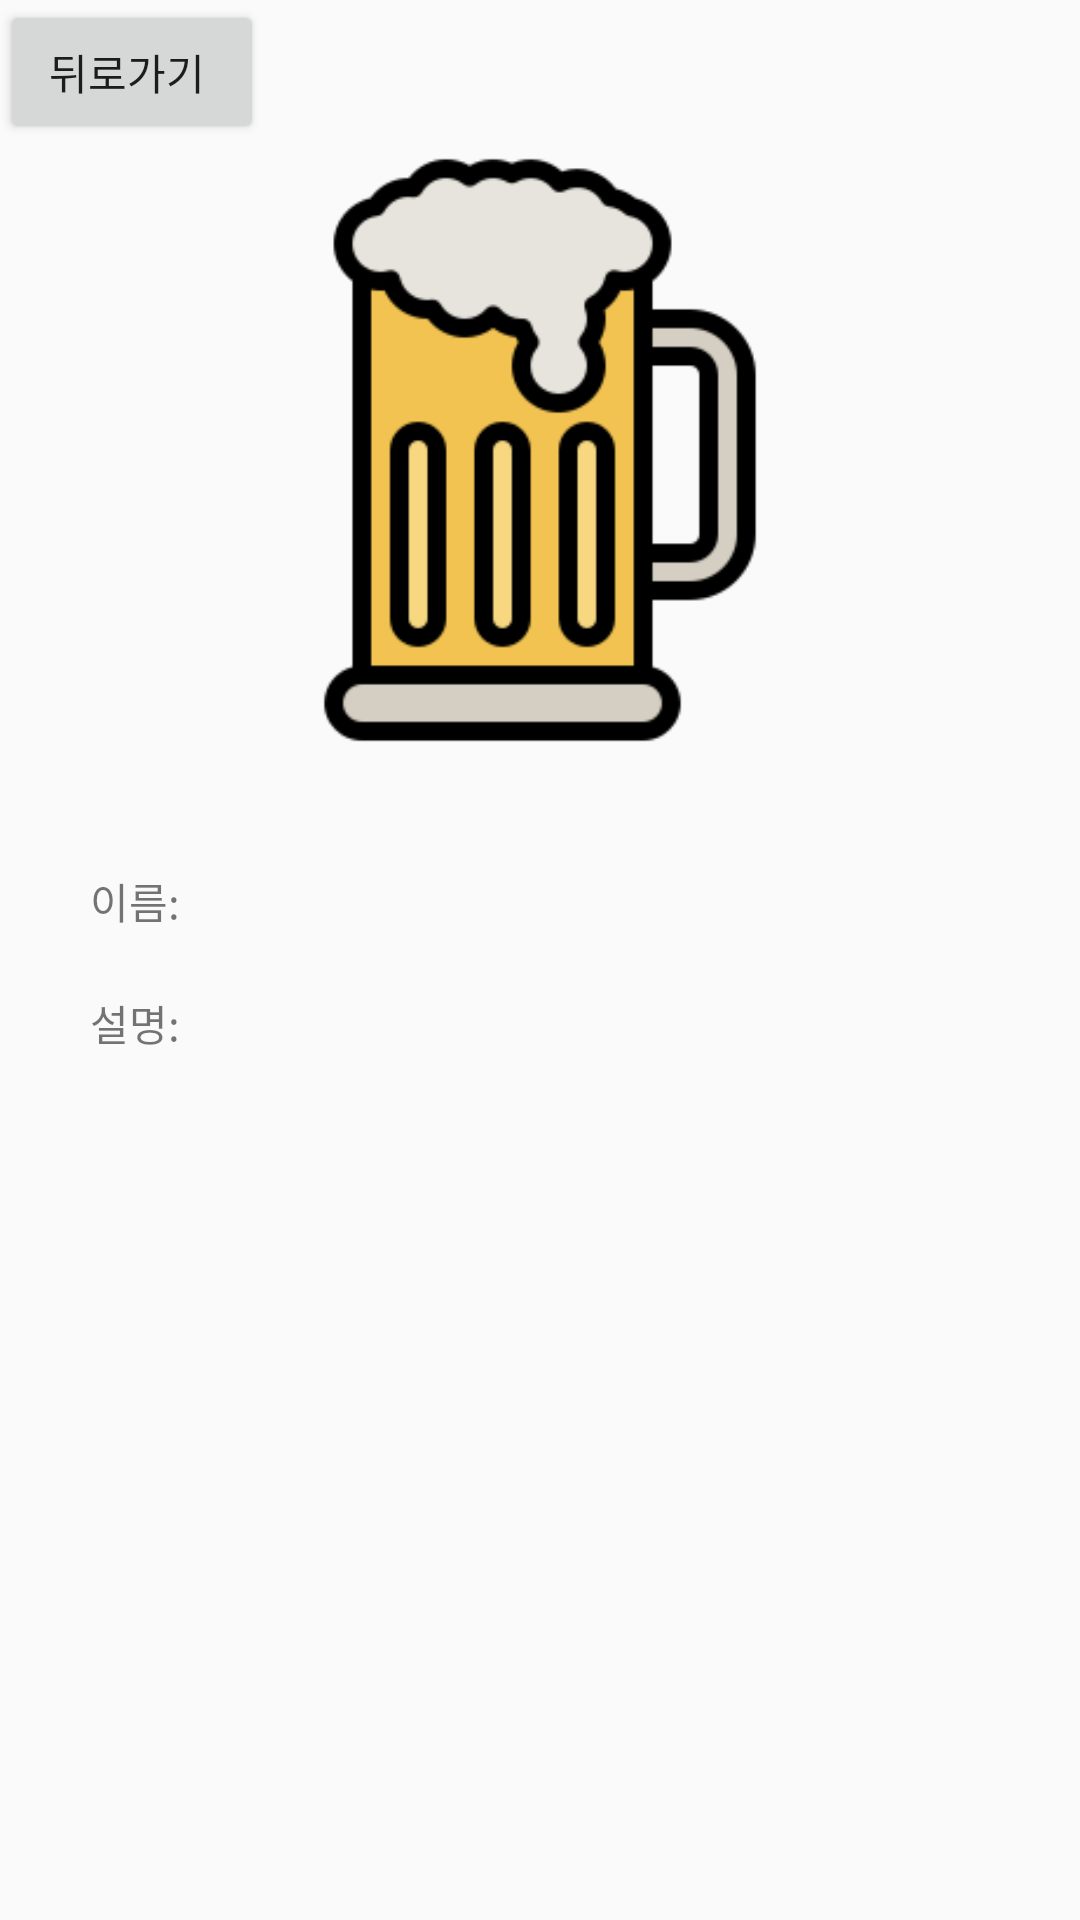

This screen was rendered from an Android layout file. Write that file and the resources it references.
<!-- AndroidManifest.xml: application theme AppTheme -->
<!-- res/layout/activity_beerdetail.xml -->
<?xml version="1.0" encoding="utf-8"?>
<layout
    xmlns:android="http://schemas.android.com/apk/res/android"
    xmlns:tools="http://schemas.android.com/tools"
    xmlns:app="http://schemas.android.com/apk/res-auto">

    <data>
        <variable
            name="viewmodel"
            type="com.landvibe.beereverything.beerdetail.BeerDetailViewModel"/>
    </data>

    <RelativeLayout
        android:layout_width="match_parent"
        android:layout_height="match_parent">

        <RelativeLayout
            android:layout_width="wrap_content"
            android:layout_height="wrap_content">
            <Button
                android:id="@+id/back_main_btn"
                android:layout_width="wrap_content"
                android:layout_height="wrap_content"
                android:onClick="@{()->viewmodel.close()}"
                android:text="뒤로가기 "/>
        </RelativeLayout>

        <ImageView
            android:id="@+id/beerdetail_img"
            android:layout_width="200dp"
            android:layout_height="200dp"
            android:layout_centerHorizontal="true"
            android:src="@drawable/beer_icon"
            android:layout_marginTop="50dp"
            android:layout_marginBottom="40dp"/>

        <RelativeLayout
            android:layout_width="wrap_content"
            android:layout_height="wrap_content"
            android:layout_marginStart="30dp"
            android:layout_marginEnd="30dp"
            android:layout_below="@+id/beerdetail_img">

            <RelativeLayout
                android:id="@+id/wrap_beerdetail_name"
                android:layout_width="wrap_content"
                android:layout_height="wrap_content"
                android:layout_marginBottom="20dp">

                <TextView
                    android:id="@+id/beerdetail_name_text"
                    android:layout_width="wrap_content"
                    android:layout_height="wrap_content"
                    android:text="이름:"
                    android:layout_marginEnd="10dp"/>

                <TextView
                    android:id="@+id/beerdetail_name"
                    android:layout_width="wrap_content"
                    android:layout_height="wrap_content"
                    android:layout_toEndOf="@id/beerdetail_name_text"
                    android:text="@{viewmodel.beer.name}" />
            </RelativeLayout>

            <RelativeLayout
                android:id="@+id/wrap_beerdetail_desc"
                android:layout_width="wrap_content"
                android:layout_height="wrap_content"
                android:layout_below="@id/wrap_beerdetail_name">

                <TextView
                    android:id="@+id/beerdetail_desc_text"
                    android:layout_width="wrap_content"
                    android:layout_height="wrap_content"
                    android:text="설명: "
                    android:layout_marginEnd="10dp"/>

                <TextView
                    android:id="@+id/beerdetail_desc"
                    android:layout_width="wrap_content"
                    android:layout_height="wrap_content"
                    android:layout_toEndOf="@id/beerdetail_desc_text"
                    android:text="@{Integer.toString(viewmodel.beer.id)}"
                    />
            </RelativeLayout>
        </RelativeLayout>
    </RelativeLayout>


</layout>
<!-- resources referenced by this layout -->
<resources>
  <!-- drawable beer_icon: png bitmap (drawable, 8970 bytes) -->
  <style name="AppTheme" parent="Theme.AppCompat.Light.DarkActionBar">
          
          <item name="colorPrimary">@color/colorPrimary</item>
          <item name="colorPrimaryDark">@color/colorPrimaryDark</item>
          <item name="colorAccent">@color/colorAccent</item>
  
          
          <item name="windowActionBar">false</item>
          <item name="windowNoTitle">true</item>
      </style>
  <color name="colorPrimary">#6200EE</color>
  <color name="colorPrimaryDark">#3700B3</color>
  <color name="colorAccent">#03DAC5</color>
</resources>
